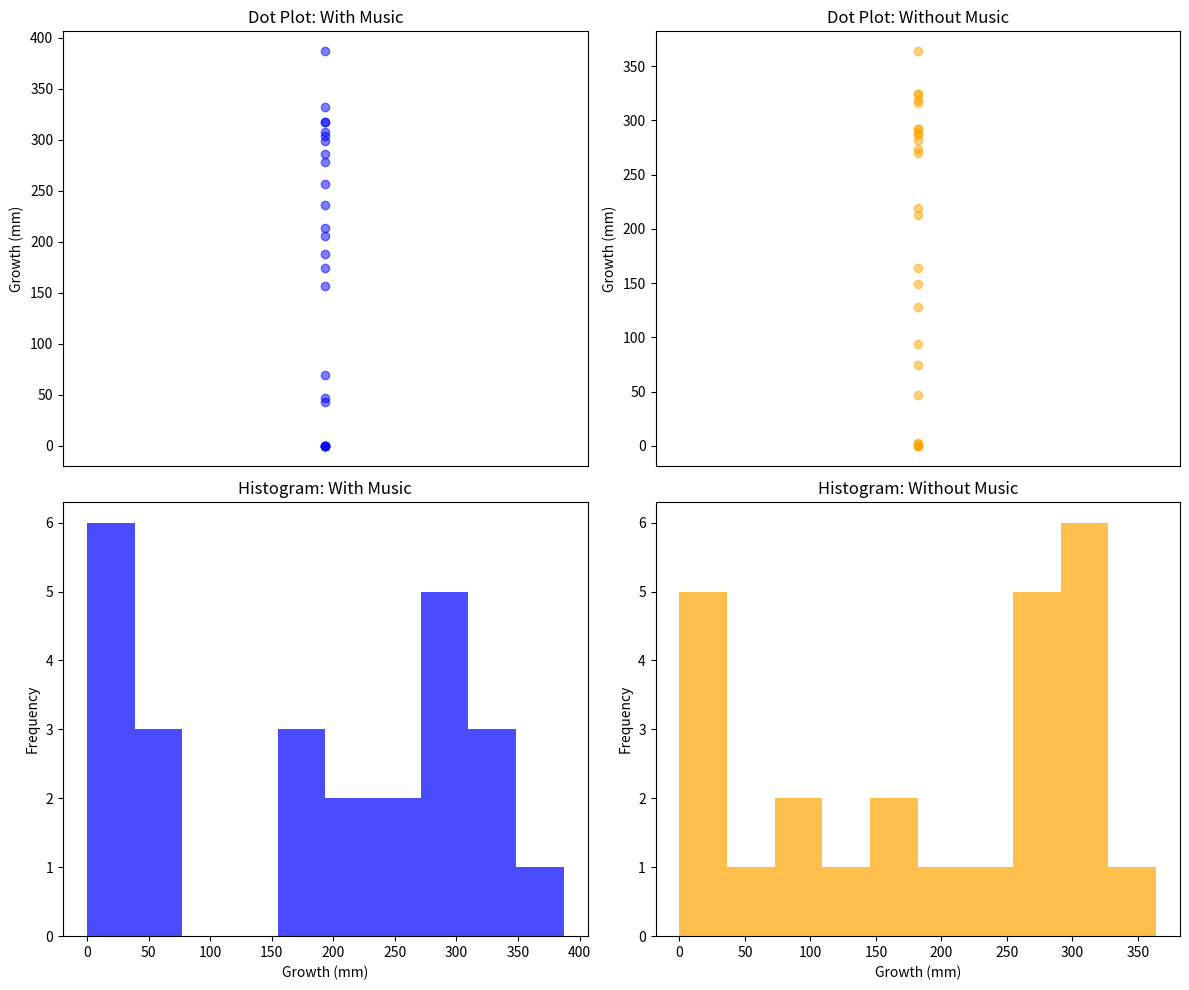

This figure's Python source:
import matplotlib.pyplot as plt
import numpy as np

# Sample data for plant growth (in mm)
with_music = [304, 257, 174, 214, 69, 317, 387, 47, 157, 0,
              332, 308, 317, 286, 236, 299, 206, 278, 188, 43, 0, 0, 0, 0, 0]
without_music = [292, 270, 47, 288, 324, 292, 364, 316, 287, 75,
                 282, 149, 274, 319, 213, 3, 324, 2, 128, 219, 94, 164, 0, 0, 0]

# Create a figure with subplots
fig, axs = plt.subplots(2, 2, figsize=(12, 10))

# Dot Plot for With Music
axs[0, 0].scatter([1]*len(with_music), with_music, color='blue', alpha=0.5)
axs[0, 0].set_title('Dot Plot: With Music')
axs[0, 0].set_ylabel('Growth (mm)')
axs[0, 0].set_xticks([])

# Dot Plot for Without Music
axs[0, 1].scatter([2]*len(without_music), without_music, color='orange', alpha=0.5)
axs[0, 1].set_title('Dot Plot: Without Music')
axs[0, 1].set_ylabel('Growth (mm)')
axs[0, 1].set_xticks([])

# Histogram for With Music
axs[1, 0].hist(with_music, bins=10, color='blue', alpha=0.7)
axs[1, 0].set_title('Histogram: With Music')
axs[1, 0].set_xlabel('Growth (mm)')
axs[1, 0].set_ylabel('Frequency')

# Histogram for Without Music
axs[1, 1].hist(without_music, bins=10, color='orange', alpha=0.7)
axs[1, 1].set_title('Histogram: Without Music')
axs[1, 1].set_xlabel('Growth (mm)')
axs[1, 1].set_ylabel('Frequency')

# Adjust layout
plt.tight_layout()
plt.show()